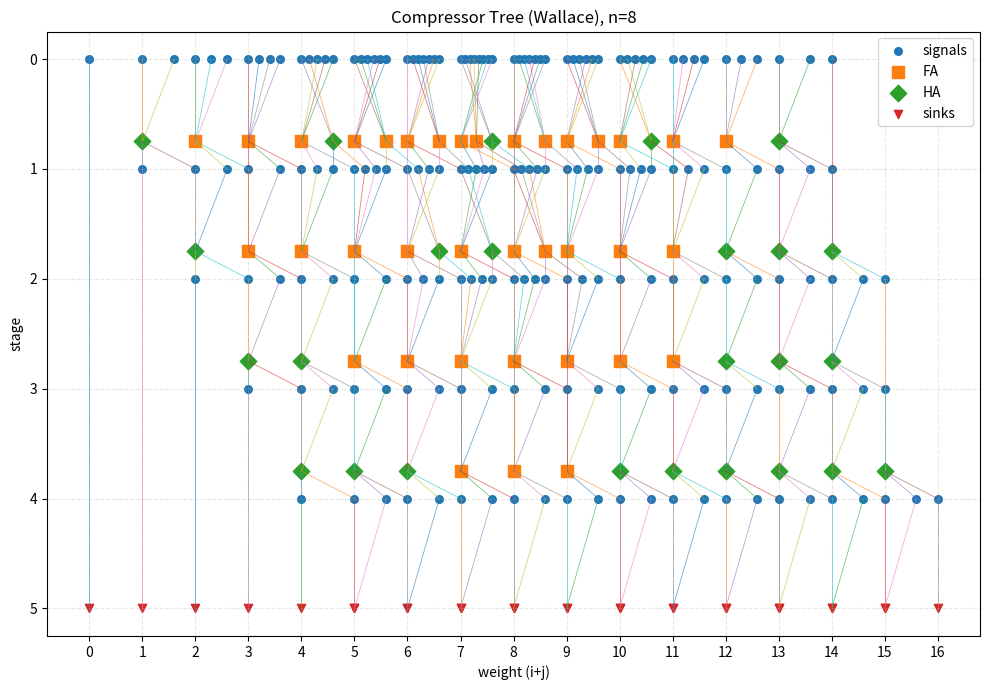
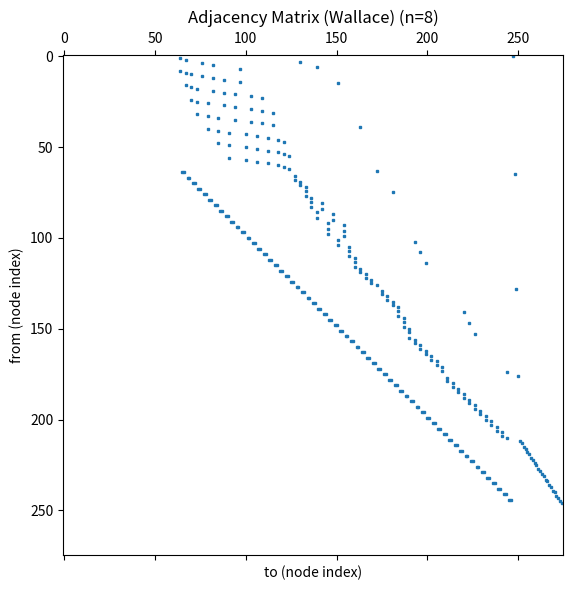
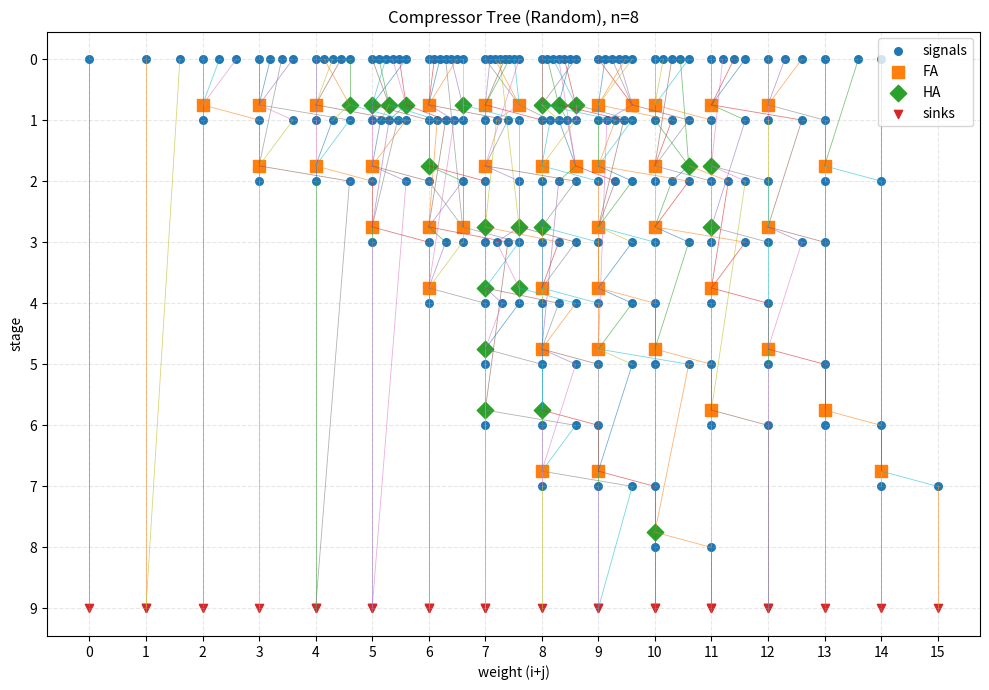
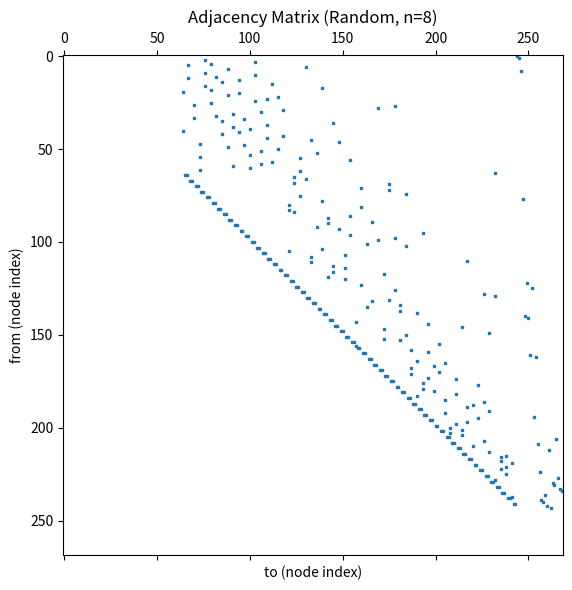

Write the Python code that produced these figures, in order.
# Wallace compressor tree graph → adjacency matrix → plots (usage demo)
# You can tweak `N` below to try other sizes. For plotting, N<=6 is recommended.

from __future__ import annotations
from dataclasses import dataclass, field
from collections import defaultdict
import math
import random
from typing import Optional, List, Tuple, Dict
import numpy as np
import pandas as pd
import matplotlib.pyplot as plt
from math import ceil



# -----------------------------
# Graph representation
# -----------------------------


@dataclass
class Node:
    idx: int
    name: str
    kind: str  # 'sig', 'FA', 'HA', 'sink'
    weight: Optional[int] = None
    stage: Optional[int] = None
    port: Optional[str] = None  # 'pp', 'sum', 'carry' for signals


@dataclass
class Graph:
    nodes: List[Node] = field(default_factory=list)
    A: List[List[int]] = field(default_factory=list)  # adjacency matrix

    def add_node(self, name, kind, weight=None, stage=None, port=None) -> int:
        idx = len(self.nodes)
        self.nodes.append(Node(idx, name, kind, weight, stage, port))
        for row in self.A:
            row.append(0)
        self.A.append([0] * len(self.nodes))
        return idx

    def add_edge(self, u: int, v: int):
        self.A[u][v] = 1


# -----------------------------
# Wallace compressor tree builder
# -----------------------------


def build_wallace_compressor_graph(n: int) -> Tuple[np.ndarray, List[Node]]:
    """
    Build Wallace-style compressor tree for an n-bit unsigned multiplier.
    Returns (adjacency_matrix, nodes).
    """
    g = Graph()
    cols: Dict[int, List[int]] = defaultdict(list)  # weight -> signal node indices

    # Stage 0: partial products
    for i in range(n):
        for j in range(n):
            w = i + j
            s = g.add_node(f"pp[{i},{j}]", "sig", weight=w, stage=0, port="pp")
            cols[w].append(s)

    max_w = 2 * (n - 1)
    stage = 0
    while True:
        stage += 1
        next_cols: Dict[int, List[int]] = defaultdict(list)

        for w in range(max_w + stage + 1):  # allow growth from carries
            inputs = cols.get(w, []).copy()

            # Use FAs for groups of 3
            while len(inputs) >= 3:
                a, b, c = inputs.pop(), inputs.pop(), inputs.pop()
                ad = g.add_node(f"FA_s{stage}_w{w}", "FA", weight=w, stage=stage)
                g.add_edge(a, ad)
                g.add_edge(b, ad)
                g.add_edge(c, ad)
                s = g.add_node(f"s(w{w},st{stage})", "sig", weight=w, stage=stage, port="sum")
                co = g.add_node(f"c(w{w+1},st{stage})", "sig", weight=w + 1, stage=stage, port="carry")
                g.add_edge(ad, s)
                g.add_edge(ad, co)
                next_cols[w].append(s)
                next_cols[w + 1].append(co)

            # Use HA for leftover pair
            if len(inputs) == 2:
                a, b = inputs.pop(), inputs.pop()
                ad = g.add_node(f"HA_s{stage}_w{w}", "HA", weight=w, stage=stage)
                g.add_edge(a, ad)
                g.add_edge(b, ad)
                s = g.add_node(f"s(w{w},st{stage})", "sig", weight=w, stage=stage, port="sum")
                co = g.add_node(f"c(w{w+1},st{stage})", "sig", weight=w + 1, stage=stage, port="carry")
                g.add_edge(ad, s)
                g.add_edge(ad, co)
                next_cols[w].append(s)
                next_cols[w + 1].append(co)

            # Single leftover passes through
            if len(inputs) == 1:
                next_cols[w].append(inputs.pop())

        # Stop when each column height <= 2
        if all(len(v) <= 2 for v in next_cols.values()):
            cols = next_cols
            break
        cols = next_cols

    # Optional: attach final sinks (two rows per weight)
    for w in range(max(cols.keys()) + 1):
        arr = cols.get(w, [])
        if len(arr) == 2:
            a = g.add_node(f"final_row_A_w{w}", "sink", weight=w, stage=stage + 1)
            b = g.add_node(f"final_row_B_w{w}", "sink", weight=w, stage=stage + 1)
            g.add_edge(arr[0], a)
            g.add_edge(arr[1], b)
        elif len(arr) == 1:
            a = g.add_node(f"final_row_A_w{w}", "sink", weight=w, stage=stage + 1)
            g.add_edge(arr[0], a)

    A = np.array(g.A, dtype=np.uint8)
    return A, g.nodes

# -----------------------------
# Random compressor-tree builder
# -----------------------------

def _weighted_choice(rng, pairs: List[Tuple[int, int]], p_fa: float) -> Tuple[int, int]:
    """Choose (F,H) with bias toward FAs controlled by p_fa in [0,1]."""
    eps = 1e-3
    weights = [(eps + p_fa)**F * (eps + (1 - p_fa))**H for (F, H) in pairs]
    s = sum(weights)
    r = rng.random() * s
    acc = 0.0
    for (pair, w) in zip(pairs, weights):
        acc += w
        if r <= acc:
            return pair
    return pairs[-1]


def random_compressor_tree(n: int,
                           seed: Optional[int] = None,
                           shrink_range: Tuple[float, float] = (0.55, 0.9),
                           p_fa: float = 0.7,
                           max_stages: int = 32,
                           attach_sinks: bool = True) -> Tuple[np.ndarray, List[Node]]:
    """
    Build a random (but legal) compressor tree for an n-bit unsigned multiplier.
    - shrink_range: per-stage random factor r; target limit L_w = max(2, floor(r * height_w))
    - p_fa: bias towards full adders in [0,1] when multiple solutions exist
    - max_stages: safety cap; if not finished, final stages force L_w=2
    Returns: (adjacency_matrix, nodes)
    """
    rng = random.Random(seed)
    g = Graph()
    cols: Dict[int, List[int]] = defaultdict(list)

    # Stage 0: partial products
    for i in range(n):
        for j in range(n):
            w = i + j
            s = g.add_node(f"pp[{i},{j}]", "sig", weight=w, stage=0, port="pp")
            cols[w].append(s)

    # Helper to choose random FA/HA counts to reach a limit L given h inputs
    def choose_FA_H(h: int, L: int) -> Tuple[int, int]:
        if h <= L:
            return 0, 0
        feasible = []
        maxF = h // 3
        for F in range(maxF + 1):
            maxH = (h - 3*F) // 2
            for H in range(maxH + 1):
                # Next-stage column height at w becomes h - 2F - H
                if h - 2*F - H <= L:
                    if F + H >= 1:  # must compress if h>L
                        feasible.append((F, H))
        if not feasible:
            # Greedy fallback: prioritize FAs
            F = min(h // 3, (h - L) // 2)
            H = min((h - 3*F) // 2, h - 2*F - L)
            if F + H == 0 and h > L:
                H = min(1, (h - 3*F) // 2)
            return F, H
        return _weighted_choice(rng, feasible, p_fa)

    stage = 0
    for s in range(1, max_stages + 1):
        stage = s
        next_cols: Dict[int, List[int]] = defaultdict(list)

        # Random per-weight limits
        limits: Dict[int, int] = {}
        all_ws = list(cols.keys())
        for w in all_ws:
            h = len(cols[w])
            if h <= 2:
                limits[w] = h
                continue
            r = rng.uniform(*shrink_range)
            L = max(2, int(math.floor(r * h)))
            L = min(L, h - 1) if h > 2 else L
            limits[w] = L

        rng.shuffle(all_ws)

        for w in all_ws:
            inputs = cols[w][:]
            rng.shuffle(inputs)
            h = len(inputs)
            L = limits[w]
            if h <= 2:
                next_cols[w].extend(inputs)
                continue

            F, H = choose_FA_H(h, L)

            # Realize FAs
            for _ in range(F):
                a = inputs.pop()
                b = inputs.pop()
                c = inputs.pop()
                ad = g.add_node(f"FA_s{stage}_w{w}", "FA", weight=w, stage=stage)
                g.add_edge(a, ad); g.add_edge(b, ad); g.add_edge(c, ad)
                s_sig = g.add_node(f"s(w{w},st{stage})", "sig", weight=w, stage=stage, port="sum")
                c_sig = g.add_node(f"c(w{w+1},st{stage})", "sig", weight=w+1, stage=stage, port="carry")
                g.add_edge(ad, s_sig); g.add_edge(ad, c_sig)
                next_cols[w].append(s_sig)
                next_cols[w+1].append(c_sig)

            # Realize HAs
            for _ in range(H):
                a = inputs.pop()
                b = inputs.pop()
                ad = g.add_node(f"HA_s{stage}_w{w}", "HA", weight=w, stage=stage)
                g.add_edge(a, ad); g.add_edge(b, ad)
                s_sig = g.add_node(f"s(w{w},st{stage})", "sig", weight=w, stage=stage, port="sum")
                c_sig = g.add_node(f"c(w{w+1},st{stage})", "sig", weight=w+1, stage=stage, port="carry")
                g.add_edge(ad, s_sig); g.add_edge(ad, c_sig)
                next_cols[w].append(s_sig)
                next_cols[w+1].append(c_sig)

            # Leftovers pass through
            next_cols[w].extend(inputs)

        if all(len(v) <= 2 for v in next_cols.values()):
            cols = next_cols
            break
        cols = next_cols

    # Force finish if necessary
    safety = 0
    while not all(len(v) <= 2 for v in cols.values()) and safety < 16:
        stage += 1
        next_cols: Dict[int, List[int]] = defaultdict(list)
        for w, inputs in sorted(cols.items()):
            inputs = inputs[:]
            # Greedy compression to L=2
            while len(inputs) > 2:
                if len(inputs) >= 3:
                    a = inputs.pop(); b = inputs.pop(); c = inputs.pop()
                    ad = g.add_node(f"FA_s{stage}_w{w}", "FA", weight=w, stage=stage)
                    g.add_edge(a, ad); g.add_edge(b, ad); g.add_edge(c, ad)
                    s_sig = g.add_node(f"s(w{w},st{stage})", "sig", weight=w, stage=stage, port="sum")
                    c_sig = g.add_node(f"c(w{w+1},st{stage})", "sig", weight=w+1, stage=stage, port="carry")
                    g.add_edge(ad, s_sig); g.add_edge(ad, c_sig)
                    next_cols[w].append(s_sig); next_cols[w+1].append(c_sig)
                elif len(inputs) == 2:
                    break
            next_cols[w].extend(inputs[:2])
        cols = next_cols
        safety += 1

    # Attach sinks
    if attach_sinks:
        max_w = max(cols.keys()) if cols else 0
        for w in range(max_w + 1):
            arr = cols.get(w, [])
            if len(arr) == 2:
                a = g.add_node(f"final_row_A_w{w}", "sink", weight=w, stage=stage+1)
                b = g.add_node(f"final_row_B_w{w}", "sink", weight=w, stage=stage+1)
                g.add_edge(arr[0], a); g.add_edge(arr[1], b)
            elif len(arr) == 1:
                a = g.add_node(f"final_row_A_w{w}", "sink", weight=w, stage=stage+1)
                g.add_edge(arr[0], a)

    A = np.array(g.A, dtype=np.uint8)
    return A, g.nodes

# -----------------------------
# Validators (formula-only + simulation)
# -----------------------------

    
        
def quick_formula_checks(A: np.ndarray, nodes) -> dict:
    n_nodes = A.shape[0]
    rows, cols = np.nonzero(A)
    succ = {i: [] for i in range(n_nodes)}
    pred = {i: [] for i in range(n_nodes)}
    for u, v in zip(rows, cols):
        succ[u].append(v)
        pred[v].append(u)

    # Tally adders by weight
    FA_w = defaultdict(int)
    HA_w = defaultdict(int)
    for nd in nodes:
        if nd.kind == "FA":
            FA_w[nd.weight] += 1
        elif nd.kind == "HA":
            HA_w[nd.weight] += 1

    # 0) Acyclicity (nilpotency): A^N == 0
    N = A.shape[0]
    An = A.copy().astype(np.uint8)
    for _ in range(1, N):
        An = (An @ A)  # integer matmul
        if not An.any():
            break
    nilpotent = not An.any()

    # 1) Degree constraints + weight consistency on edges
    deg_ok = True
    w_edge_ok = True
    sig_out_to_adder_le1 = True
    sumcarry_produced_once = True
    for nd in nodes:
        if nd.kind == "FA":
            ins = [u for u in pred[nd.idx] if nodes[u].kind == "sig"]
            outs = [v for v in succ[nd.idx] if nodes[v].kind == "sig"]
            deg_ok &= (len(ins) == 3 and len(outs) == 2)
        elif nd.kind == "HA":
            ins = [u for u in pred[nd.idx] if nodes[u].kind == "sig"]
            outs = [v for v in succ[nd.idx] if nodes[v].kind == "sig"]
            deg_ok &= (len(ins) == 2 and len(outs) == 2)
        elif nd.kind == "sig":
            # sum/carry should be produced exactly once (indegree 1), pp have indegree 0
            if nd.port in ("sum", "carry"):
                sumcarry_produced_once &= (len(pred[nd.idx]) == 1 and nodes[pred[nd.idx][0]].kind in ("FA","HA"))
            elif nd.port == "pp":
                sumcarry_produced_once &= (len(pred[nd.idx]) == 0)
            # at most one consumption by adder
            out_to_adders = [v for v in succ[nd.idx] if nodes[v].kind in ("FA","HA")]
            sig_out_to_adder_le1 &= (len(out_to_adders) <= 1)

    # Weight deltas on each edge
    for u, v in zip(rows, cols):
        U, V = nodes[u], nodes[v]
        if U.kind == "sig" and V.kind in ("FA", "HA"):
            w_edge_ok &= (U.weight == V.weight)
        elif U.kind in ("FA", "HA") and V.kind == "sig":
            if V.port == "sum":
                w_edge_ok &= (V.weight == U.weight)
            elif V.port == "carry":
                w_edge_ok &= (V.weight == U.weight + 1)
        elif U.kind == "sig" and V.kind == "sink":
            w_edge_ok &= (U.weight == V.weight)

    # 2) Column-count formulas per weight
    in_count_w = defaultdict(int)      # edges: sig(w)->adder(w)
    out_sum_w = defaultdict(int)       # edges: adder(w)->sum(w)
    out_carry_w = defaultdict(int)     # edges: adder(w-1)->carry(w)

    for u, v in zip(rows, cols):
        U, V = nodes[u], nodes[v]
        if U.kind == "sig" and V.kind in ("FA","HA") and U.weight == V.weight:
            in_count_w[U.weight] += 1
        if U.kind in ("FA","HA") and V.kind == "sig" and V.port == "sum" and U.weight == V.weight:
            out_sum_w[U.weight] += 1
        if U.kind in ("FA","HA") and V.kind == "sig" and V.port == "carry" and V.weight == (U.weight + 1):
            out_carry_w[V.weight] += 1  # carry contributes to column V.weight

    # Check equalities:
    #   in_count(w) == 3*FA_w + 2*HA_w
    #   out_sum(w)  ==   FA_w +   HA_w
    #   out_carry(w)==   FA_{w-1}+HA_{w-1}
    count_ok = True
    details = []
    all_w = set(list(FA_w.keys()) + list(HA_w.keys()) + list(in_count_w.keys()) + list(out_sum_w.keys()) + list(out_carry_w.keys()))
    for w in sorted(all_w):
        lhs_in = in_count_w[w]
        rhs_in = 3*FA_w[w] + 2*HA_w[w]
        lhs_sum = out_sum_w[w]
        rhs_sum = FA_w[w] + HA_w[w]
        lhs_carry = out_carry_w[w]
        rhs_carry = FA_w[w-1] + HA_w[w-1]
        ok_w = (lhs_in == rhs_in) and (lhs_sum == rhs_sum) and (lhs_carry == rhs_carry)
        count_ok &= ok_w
        if not ok_w:
            details.append({
                "w": w,
                "in_edges": lhs_in, "exp_in": rhs_in,
                "sum_edges": lhs_sum, "exp_sum": rhs_sum,
                "carry_into_w": lhs_carry, "exp_carry": rhs_carry,
                "FA_w": FA_w[w], "HA_w": HA_w[w],
                "FA_wm1": FA_w[w-1], "HA_wm1": HA_w[w-1],
            })

    # 3) Final two-row condition: signals that no longer feed adders: ≤2 per weight
    final_sig_by_w = defaultdict(int)
    for nd in nodes:
        if nd.kind == "sig":
            succ_adders = [v for v in succ[nd.idx] if nodes[v].kind in ("FA","HA")]
            if len(succ_adders) == 0:
                final_sig_by_w[nd.weight] += 1
    two_row_ok = all(c <= 2 for c in final_sig_by_w.values())
    
    pass_all = all([nilpotent, deg_ok, w_edge_ok, sig_out_to_adder_le1,
                             sumcarry_produced_once, count_ok, two_row_ok])
    
    assert pass_all, "One or more checks failed; see details in output"

    return {
        "nilpotent_DAG": nilpotent,
        "degree_ok": deg_ok,
        "weight_edges_ok": w_edge_ok,
        "signals_consumed_at_most_once": sig_out_to_adder_le1,
        "sumcarry_produced_once": sumcarry_produced_once,
        "column_count_equalities_ok": count_ok,
        "column_count_violations": details,
        "final_two_rows_ok": two_row_ok,
        "final_bits_per_weight": dict(sorted(final_sig_by_w.items())),
        "summary_pass": pass_all,
    }

def _build_pred_succ(A: np.ndarray):
    rows, cols = np.nonzero(A)
    succ = {i: [] for i in range(A.shape[0])}
    pred = {i: [] for i in range(A.shape[0])}
    for u, v in zip(rows, cols):
        succ[u].append(v)
        pred[v].append(u)
    return pred, succ

# --- Simulation-based functional check ---

import re

def _parse_pp_indices(name: str) -> Tuple[int, int]:
    m = re.search(r"pp\[(\d+),(\d+)\]", name)
    if not m: raise ValueError(f"Bad pp name: {name}")
    return int(m.group(1)), int(m.group(2))

def _infer_n(nodes) -> int:
    ps = [nd for nd in nodes if nd.kind == "sig" and nd.port == "pp"]
    mi = max(_parse_pp_indices(nd.name)[0] for nd in ps)
    mj = max(_parse_pp_indices(nd.name)[1] for nd in ps)
    n_i, n_j = mi+1, mj+1
    if n_i != n_j: raise ValueError("Non-square multiplier inferred.")
    return n_i

def _simulate_once(A: np.ndarray, nodes, a: int, b: int) -> int:
    pred, succ = _build_pred_succ(A)
    node_val: Dict[int, int] = {}
    # init pp
    for nd in nodes:
        if nd.kind == "sig" and nd.port == "pp":
            i, j = _parse_pp_indices(nd.name)
            node_val[nd.idx] = ((a >> i) & 1) & ((b >> j) & 1)
    # staged
    max_stage = max(nd.stage or 0 for nd in nodes)
    for st in range(1, max_stage + 1):
        for nd in nodes:
            if nd.kind in ("FA","HA") and nd.stage == st:
                ins = [u for u in pred[nd.idx] if nodes[u].kind == "sig"]
                vals = [node_val[u] for u in ins]
                ssum = sum(vals)
                if nd.kind == "HA": ssum = vals[0] + vals[1]
                sum_bit = ssum & 1; carry_bit = (ssum >> 1) & 1
                outs = [v for v in succ[nd.idx] if nodes[v].kind == "sig"]
                for v in outs:
                    if nodes[v].port == "sum": node_val[v] = sum_bit
                    elif nodes[v].port == "carry": node_val[v] = carry_bit
    # collect final rows
    n = _infer_n(nodes); W = 2*n+1
    rowA = [0]*W; rowB = [0]*W
    pred_succ = _build_pred_succ(A)[0]
    sinks = [nd for nd in nodes if nd.kind == "sink"]
    if sinks:
        for sk in sinks:
            m = re.search(r"final_row_(A|B)_w(\d+)", sk.name)
            if not m: continue
            row = m.group(1); w = int(m.group(2))
            preds = [u for u in pred_succ[sk.idx] if nodes[u].kind == "sig"]
            if preds:
                bit = node_val.get(preds[0], 0)
                if row == "A": rowA[w] = bit
                else: rowB[w] = bit
    else:
        succ = _build_pred_succ(A)[1]
        for nd in nodes:
            if nd.kind == "sig" and nd.port in ("sum","carry"):
                if not [v for v in succ[nd.idx] if nodes[v].kind in ("FA","HA")]:
                    w = nd.weight or 0
                    if rowA[w] == 0: rowA[w] = node_val.get(nd.idx, 0)
                    elif rowB[w] == 0: rowB[w] = node_val.get(nd.idx, 0)
    # ripple
    carry = 0; got = 0
    for w in range(W):
        s = (rowA[w] if w < len(rowA) else 0) + (rowB[w] if w < len(rowB) else 0) + carry
        bit = s & 1; carry = s >> 1
        got |= (bit << w)
    if carry: got |= (carry << W)
    return got

def verify_multiplier(A: np.ndarray, nodes, exhaustive: bool=False, samples: int=300, seed: int=0) -> dict:
    n = _infer_n(nodes)
    tvs = []
    if exhaustive and (1 << (2*n)) <= 100000:
        for a in range(1<<n):
            for b in range(1<<n):
                tvs.append((a,b))
    else:
        rng = random.Random(seed)
        for _ in range(samples):
            tvs.append((rng.randrange(1<<n), rng.randrange(1<<n)))
    mismatches = []
    for a, b in tvs:
        got = _simulate_once(A, nodes, a, b)
        want = a * b
        if got != want:
            mismatches.append((a, b, want, got))
            if len(mismatches) >= 20: break
    return {"n": n, "tested": len(tvs), "passed": len(mismatches)==0, "mismatches": mismatches}


# -----------------------------
# Helpers: table + plotting
# -----------------------------


def nodes_to_dataframe(nodes: List[Node]) -> pd.DataFrame:
    return pd.DataFrame(
        [{"idx": nd.idx, "name": nd.name, "kind": nd.kind, "weight": nd.weight, "stage": nd.stage, "port": nd.port} for nd in nodes]
    ).sort_values(["stage", "weight", "kind", "idx"], ignore_index=True)


def compute_positions(nodes: List[Node]) -> Dict[int, Tuple[float, float]]:
    """
    Layered layout:
    - y-axis = stage (top: sources stage 0; bottom: sinks final)
    - x-axis = weight, with small horizontal offsets within each (stage, weight, kind) bucket
    """
    # Determine max stage for vertical inversion (stage 0 at top visually)
    max_stage = max(nd.stage or 0 for nd in nodes)
    buckets: Dict[Tuple[int, int, str], List[int]] = defaultdict(list)  # (stage, weight, kind) -> node indices
    for nd in nodes:
        st = nd.stage or 0
        wt = nd.weight if nd.weight is not None else 0
        buckets[(st, wt, nd.kind)].append(nd.idx)
        
    # merge "FA" and "HA" buckets to reduce horizontal spread
    merged_buckets: Dict[Tuple[int, int, str], List[int]] = defaultdict(list)
    for (st, wt, kind), lst in buckets.items():
        if kind in ("FA", "HA"):
            merged_buckets[(st, wt, "adder")].extend(lst)
        else:
            merged_buckets[(st, wt, kind)].extend(lst)

    # Assign positions
    pos: Dict[int, Tuple[float, float]] = {}
    for (st, wt, kind), lst in merged_buckets.items():
        lst_sorted = sorted(lst)  # stable
        k = len(lst_sorted)
        # spread within [-0.35, +0.35] horizontally to avoid overlap
        if kind != "sink":
            #offsets = np.linspace(-0.35, 0.35, k) if k > 1 else [0.0]
            offsets = np.linspace(0, 0.6, k) if k > 1 else [0.0]
        else:
            offsets = [0] * k #np.linspace(0, 0.7, k) if k > 1 else [0.0]
        for i, nid in enumerate(lst_sorted):
            x = wt + float(offsets[i])
            y = (max_stage + 1) - st  # invert so stage 0 at top
            # Nudge by kind so adders and signals don't overlap exactly
            #if kind in ("FA", "HA"):
            if kind == "adder":
                #x += 0.12
                y += 0.25
            elif kind == "sink":
                #x += 0.12
                # y -= 0.05
                pass
            pos[nid] = (x, y)
    return pos


def plot_graph(A: np.ndarray, nodes: List[Node], title: str = "Compressor Tree (Wallace)", suffix: str = "") -> None:
    pos = compute_positions(nodes)

    # Separate node sets for styling
    sig_ids = [nd.idx for nd in nodes if nd.kind == "sig"]
    fa_ids = [nd.idx for nd in nodes if nd.kind == "FA"]
    ha_ids = [nd.idx for nd in nodes if nd.kind == "HA"]
    sink_ids = [nd.idx for nd in nodes if nd.kind == "sink"]

    # Plot nodes
    plt.figure(figsize=(10, 7))
    # Signals
    xs = [pos[i][0] for i in sig_ids]
    ys = [pos[i][1] for i in sig_ids]
    plt.scatter(xs, ys, s=30, label="signals")
    # Full adders
    xs = [pos[i][0] for i in fa_ids]
    ys = [pos[i][1] for i in fa_ids]
    plt.scatter(xs, ys, s=70, marker="s", label="FA")
    # Half adders
    xs = [pos[i][0] for i in ha_ids]
    ys = [pos[i][1] for i in ha_ids]
    plt.scatter(xs, ys, s=70, marker="D", label="HA")
    # Sinks
    xs = [pos[i][0] for i in sink_ids]
    ys = [pos[i][1] for i in sink_ids]
    plt.scatter(xs, ys, s=35, marker="v", label="sinks")

    # Plot edges
    n = A.shape[0]
    rows, cols = np.nonzero(A)
    for u, v in zip(rows, cols):
        x0, y0 = pos[u]
        x1, y1 = pos[v]
        plt.plot([x0, x1], [y0, y1], linewidth=0.6, alpha=0.6)

    # Cosmetic axes
    # x-axis: weights; y-axis: stages
    all_weights = sorted({nd.weight for nd in nodes if nd.weight is not None})
    all_stages = sorted({nd.stage for nd in nodes if nd.stage is not None})
    if all_weights:
        plt.xticks(all_weights)
    if all_stages:
        # show original stage numbers near ticks (remember we inverted when plotting)
        max_stage = max(all_stages)
        yticks = [(max_stage + 1) - st for st in all_stages]
        ylabels = [str(st) for st in all_stages]
        plt.yticks(yticks, ylabels)
        plt.ylabel("stage")
    plt.xlabel("weight (i+j)")
    plt.title(title)
    plt.grid(True, linestyle="--", alpha=0.3)
    plt.legend(loc="upper right")
    plt.tight_layout()
    plt.savefig(f'compressor_tree_graph{suffix}.png')


def plot_adjacency_spy(A: np.ndarray, title: str = "Adjacency Matrix (sparsity)", suffix: str = "") -> None:
    plt.figure(figsize=(6, 6))
    plt.spy(A, markersize=2)
    plt.title(title)
    plt.xlabel("to (node index)")
    plt.ylabel("from (node index)")
    plt.tight_layout()
    plt.savefig(f'compressor_tree_adjacency{suffix}.png')



# -----------------------------
# Usage demo
# -----------------------------

N = 8  # change to try other bitwidths; for plotting, keep <= 6

A, nodes = build_wallace_compressor_graph(N)
df_nodes = nodes_to_dataframe(nodes)

# Basic stats
stats = {
    "n_bits": N,
    "num_nodes": len(nodes),
    "num_edges": int(A.sum()),
    "adj_shape": A.shape,
    "num_sigs": int(sum(1 for nd in nodes if nd.kind == "sig")),
    "num_FA": int(sum(1 for nd in nodes if nd.kind == "FA")),
    "num_HA": int(sum(1 for nd in nodes if nd.kind == "HA")),
    "num_sinks": int(sum(1 for nd in nodes if nd.kind == "sink")),
}
stats

# Plots
plot_graph(A, nodes, title=f"Compressor Tree (Wallace), n={N}")
plot_adjacency_spy(A, title=f"Adjacency Matrix (Wallace) (n={N})")

# Save CSVs for download
nodes_csv_path = f"wallace_n{N}_nodes.csv"
adj_csv_path = f"wallace_n{N}_adjacency.csv"
df_nodes.to_csv(nodes_csv_path, index=False)
# store adjacency as dense CSV for convenience (small N recommended)
pd.DataFrame(A, columns=[f"n{j}" for j in range(A.shape[1])]).to_csv(adj_csv_path, index=False)

nodes_csv_path, adj_csv_path

print("Quick formula checks:")
checks = quick_formula_checks(A, nodes)
print(checks)

# Run the demo now that functions are defined

A_rand, nodes_rand = random_compressor_tree(n=N, seed=42, shrink_range=(0.6, 0.95), p_fa=0.65)

stats = {
    "nodes": len(nodes_rand),
    "edges": int(A_rand.sum()),
    "signals": sum(1 for nd in nodes_rand if nd.kind == "sig"),
    "FAs": sum(1 for nd in nodes_rand if nd.kind == "FA"),
    "HAs": sum(1 for nd in nodes_rand if nd.kind == "HA"),
    "sinks": sum(1 for nd in nodes_rand if nd.kind == "sink"),
}

form = quick_formula_checks(A_rand, nodes_rand)
ver = verify_multiplier(A_rand, nodes_rand, exhaustive=False, samples=500)

print(f"Random compressor tree stats (n={N}): {stats}")
print(f"Formula checks: {form}")
print(f"Functional verification: {ver}")
plot_graph(A_rand, nodes_rand, title=f"Compressor Tree (Random), n={N}", suffix="_random")
plot_adjacency_spy(A_rand, title=f"Adjacency Matrix (Random, n={N})", suffix="_random")
